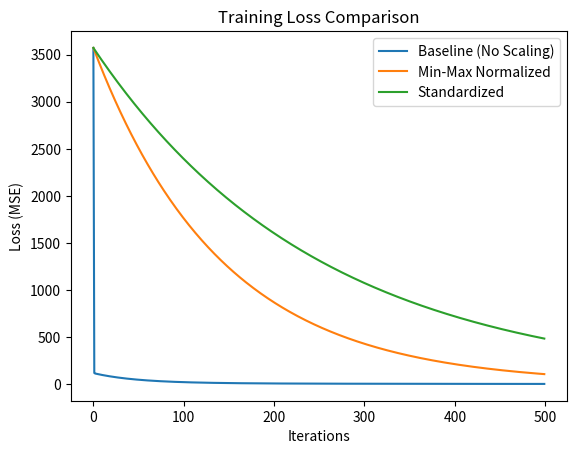

The matplotlib source for this figure:
import numpy as np
import matplotlib.pyplot as plt

# Generate Synthetic Data

study_hours=np.random.normal(5,1,100)
sleep_hours=np.random.normal(7,1,100)
practice_problems=np.random.normal(20,5,100)

X=np.column_stack((study_hours,sleep_hours,practice_problems))

W=np.array([5,2,0.5])
b=10
noise=np.random.normal(0,2,100)

y_actual=np.dot(X,W)+b+noise

print(f"X Shape:{X.shape}")
print(f"y Shape:{y_actual.shape}")

print(f"First five rows of X: {X[:5]}")
print(f"First five Values of y:{y_actual[:5]}")

# Hypothesis Matrix Form

weights=np.zeros(3)
bias=0

y_pred=np.dot(X,weights)+bias

print(f"Current Weight(w):{weights} Shape:{weights.shape}")
print(f"Current Bias (b):{bias}")
print("First 5 predictions:",y_pred[:5])
print("Shape or y_pred:",y_pred.shape)


# Compute Loss (MSE)
error=y_actual-y_pred

squared_error=np.square(error)

loss=np.mean(squared_error)

print(f"Mean Squared Error (loss): {loss:.4f}")

# Compute gradients
learning_rate=0.001
itr=500
n=float(len(X))

print(f"Starting Loss:{loss}")

loss_base=[]

for i in range(itr):
    y_pred=np.dot(X,weights)+bias

    error=y_actual-y_pred
    dw=(-2/n)*(X.T@error)
    db=(-2/n)*np.sum(error)

    weights=weights-learning_rate*dw
    bias=bias-learning_rate*db

    current_loss=np.mean(np.square(y_actual-y_pred))
    loss_base.append(current_loss)

final_loss=np.mean((y_actual-y_pred)**2)
print("BASELINE")
print(f"Loss:{final_loss}")
print(f"Weights:{weights}")
print(f"Bias:{bias}")

X_min=X.min(axis=0)
X_max=X.max(axis=0)

X_scaled=(X-X_min) / (X_max-X_min)

weights=np.zeros(3)
bias=0

loss_minmax=[]

for i in range(itr):
    y_pred=np.dot(X_scaled,weights)+bias

    error=y_actual-y_pred
    dw=(-2/n)*(X_scaled.T@error)
    db=(-2/n)*np.sum(error)

    weights=weights-learning_rate*dw
    bias=bias-learning_rate*db
    current_loss=np.mean(np.square(y_actual-y_pred))
    loss_minmax.append(current_loss)

final_loss=np.mean((y_actual-y_pred)**2)
print("MIN-MAX NORMALISED")
print(f"Loss:{final_loss}")
print(f"Weights:{weights}")
print(f"Bias:{bias}")


X_mean=np.mean(X,axis=0)
X_std=np.std(X,axis=0)
X_standard=(X-X_mean) / X_std

weights=np.zeros(3)
bias=0

loss_std=[]

for i in range(itr):
    y_pred=np.dot(X_standard,weights)+bias

    error=y_actual-y_pred
    dw=(-2/n)*(X_standard.T@error)
    db=(-2/n)*np.sum(error)

    weights=weights-learning_rate*dw
    bias=bias-learning_rate*db
    current_loss=np.mean(np.square(y_actual-y_pred))
    loss_std.append(current_loss)

final_loss=np.mean((y_actual-y_pred)**2)

print("STANDARDIZED")
print(f"Loss:{final_loss}")
print(f"Weights:{weights}")
print(f"Bias:{bias}")

plt.figure()

plt.plot(loss_base, label="Baseline (No Scaling)")
plt.plot(loss_minmax, label="Min-Max Normalized")
plt.plot(loss_std, label="Standardized")

plt.xlabel("Iterations")
plt.ylabel("Loss (MSE)")
plt.title("Training Loss Comparison")
plt.legend()

plt.show()
